Photos from the image-classification dataset "recortes" in the GitHub repository Dxnn017/fruit-detector-pricer. Its 10 classes are: apple red 1, banana 1, cantaloupe 2, cocos 1, granadilla 1, kiwi 1, maracuja 1, peach 2, pear forelle 1, pineapple mini 1.

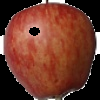
Label: apple red 1

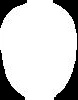
Label: kiwi 1

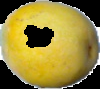
Label: maracuja 1

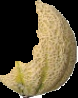
Label: cantaloupe 2

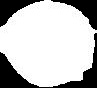
Label: cocos 1

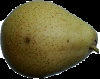
Label: pear forelle 1
